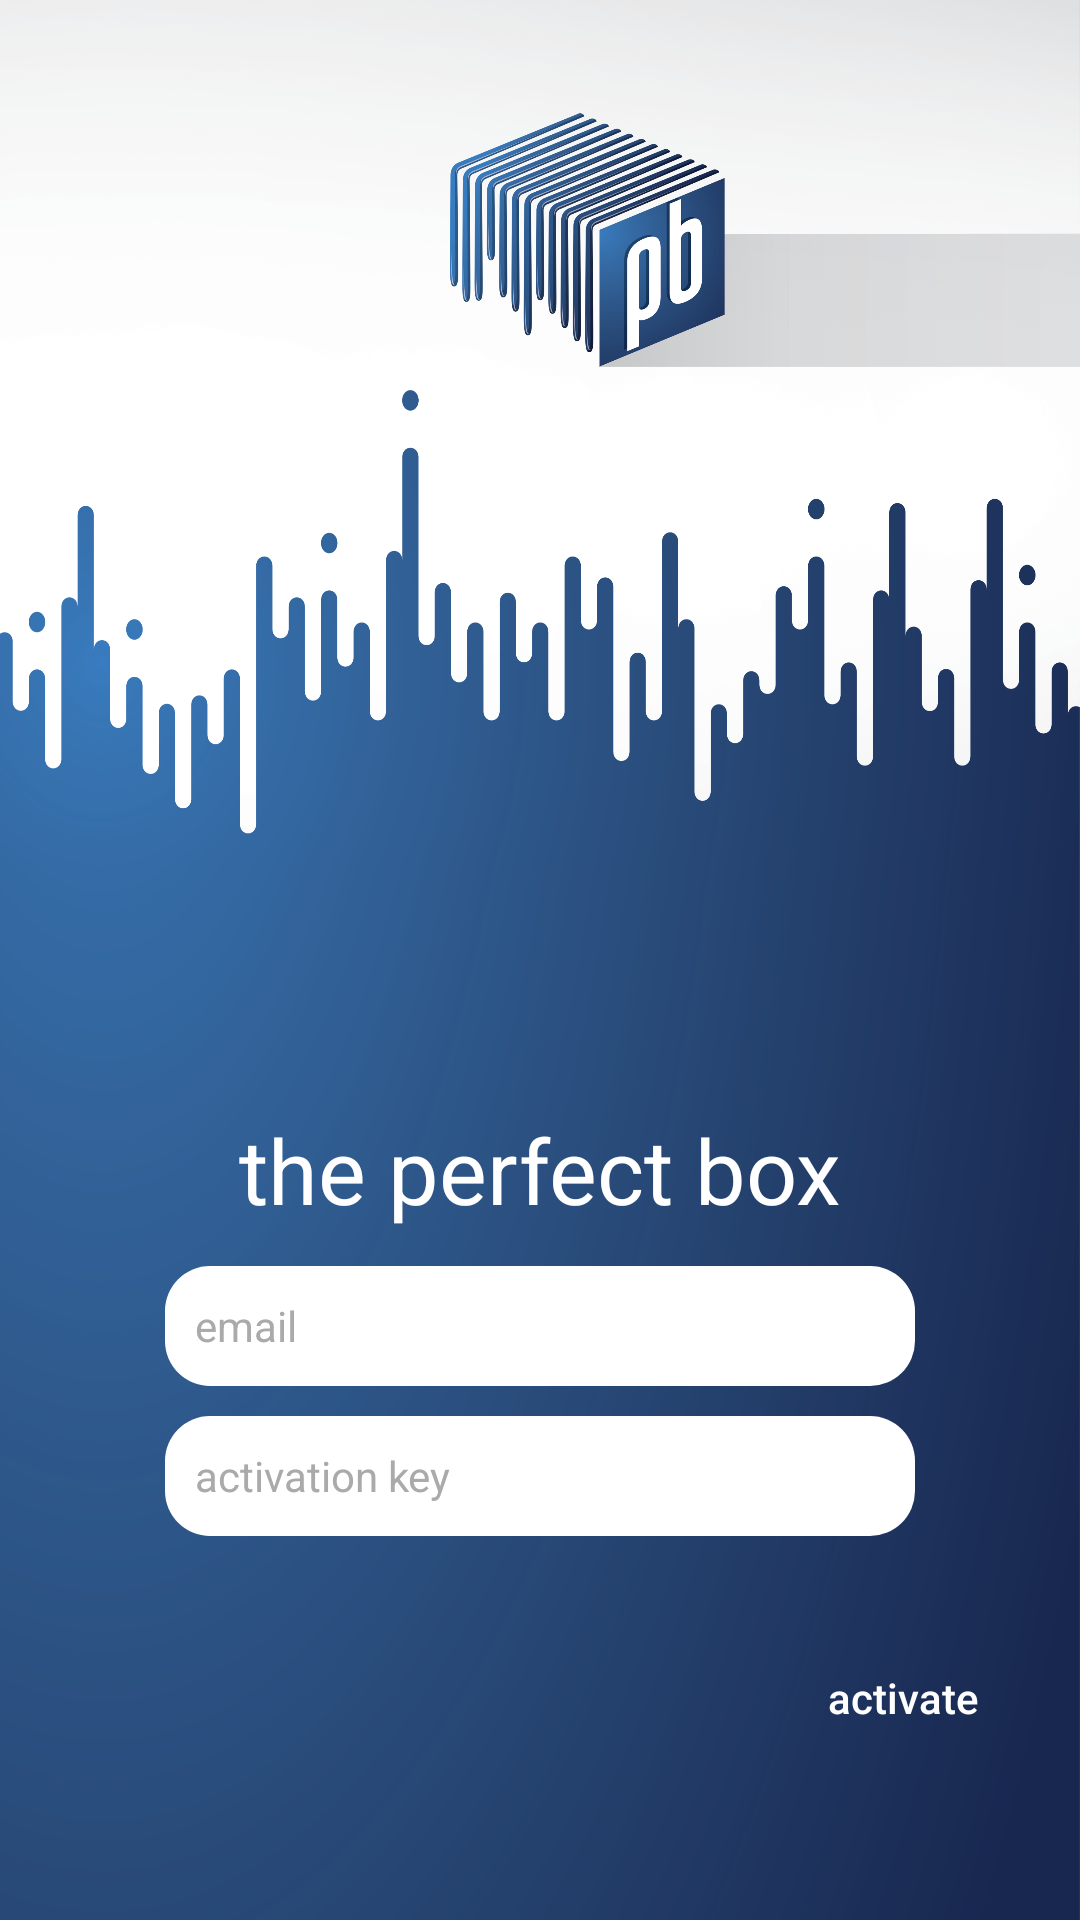

Produce the Android XML layout that renders to this screen, including the resource entries it uses.
<!-- AndroidManifest.xml: application theme Theme.AppCompat -->
<!-- res/layout/activity_account_activation.xml -->
<RelativeLayout xmlns:android="http://schemas.android.com/apk/res/android"
    android:background="@mipmap/login_background"
    android:layout_width="match_parent"
    android:layout_height="match_parent">

    <ImageView
        android:id="@+id/logo"
        android:src="@mipmap/logo"
        android:layout_width="wrap_content"
        android:layout_height="100dp"
        android:layout_marginTop="30dp"
        android:layout_marginLeft="150dp"
        android:layout_marginStart="150dp"
        android:layout_alignParentRight="true"
        android:layout_alignParentEnd="true" />

    <RelativeLayout
        android:layout_below="@+id/logo"
        android:background="@mipmap/background"
        android:layout_width="match_parent"
        android:layout_height="match_parent">

        <LinearLayout
            android:id="@+id/container_signin_fields"
            android:layout_width="match_parent"
            android:layout_height="wrap_content"
            android:gravity="center"
            android:orientation="vertical"
            android:layout_alignParentBottom="true"
            android:layout_alignParentLeft="true"
            android:layout_alignParentStart="true"
            android:layout_marginBottom="50dp">

            <TextView
                android:id="@+id/heading"
                android:textSize="30sp"
                android:layout_marginBottom="8dp"
                android:textColor="@android:color/white"
                android:text="the perfect box"
                android:layout_width="wrap_content"
                android:layout_height="wrap_content"
                android:layout_alignParentTop="true"
                android:layout_centerHorizontal="true" />

            <EditText
                android:id="@+id/entry_activation_email"
                android:textSize="14sp"
                android:layout_marginTop="4dp"
                android:layout_width="250dp"
                android:layout_height="40dp"
                android:paddingLeft="10dp"
                android:paddingRight="10dp"
                android:singleLine="true"
                android:textAllCaps="false"
                android:textColor="@android:color/black"
                android:textColorHint="@android:color/darker_gray"
                android:inputType="textEmailAddress"
                android:background="@drawable/edittext_background"
                android:hint="email"

                />

            <EditText
                android:id="@+id/entry_activation_key"
                android:textSize="14sp"
                android:layout_marginTop="10dp"
                android:layout_width="250dp"
                android:layout_height="40dp"
                android:paddingLeft="10dp"
                android:paddingRight="10dp"
                android:singleLine="true"
                android:textAllCaps="false"
                android:textColor="@android:color/black"
                android:textColorHint="@android:color/darker_gray"
                android:background="@drawable/edittext_background"
                android:inputType="number"
                android:hint="activation key"
                android:layout_below="@id/entry_activation_email"
                />

            <RelativeLayout
                android:layout_width="match_parent"
                android:layout_height="wrap_content"
                android:layout_marginTop="30dp"
                android:orientation="horizontal">

                <Button
                    android:id="@+id/button_activate_execute"
                    android:layout_width="wrap_content"
                    android:layout_height="wrap_content"
                    android:textColor="@android:color/white"
                    android:background="@drawable/register_button_effect"
                    android:text="activate"
                    android:layout_alignParentRight="true"
                    android:textAllCaps="false"
                    android:layout_marginRight="15dp"
                    android:layout_centerVertical="true" />

            </RelativeLayout>
        </LinearLayout>
    </RelativeLayout>
</RelativeLayout>
<!-- resources referenced by this layout -->
<resources>
  <!-- drawable edittext_background (drawable) -->
  <?xml version="1.0" encoding="utf-8"?>
  <shape xmlns:android="http://schemas.android.com/apk/res/android"
      android:shape="rectangle" android:padding="10dp">
      <solid android:color="#FFFFFF"/>
  
      
  
      <corners
          android:bottomRightRadius="15dp"
          android:bottomLeftRadius="15dp"
          android:topLeftRadius="15dp"
          android:topRightRadius="15dp"/>
  </shape>
  <!-- drawable register_button_effect (drawable) -->
  <?xml version="1.0" encoding="utf-8"?>
  <selector xmlns:android="http://schemas.android.com/apk/res/android">
      <item android:drawable="@drawable/reg_button_pressed"
          android:state_pressed="true" />
      <item android:drawable="@drawable/reg_button_normal" />
  </selector>
  <!-- mipmap background: png bitmap (mipmap-xxxhdpi, 296020 bytes) -->
  <!-- mipmap login_background: png bitmap (mipmap-xxxhdpi, 878915 bytes) -->
  <!-- mipmap logo: png bitmap (mipmap-xxxhdpi, 240209 bytes) -->
  <!-- drawable reg_button_normal (drawable) -->
  <?xml version="1.0" encoding="utf-8"?>
  <shape xmlns:android="http://schemas.android.com/apk/res/android"
      android:shape="rectangle" android:padding="10dp">
      <solid android:color="#18264c"/>
  
      
  
      <corners
          android:bottomRightRadius="25dp"
          android:bottomLeftRadius="25dp"
          android:topLeftRadius="25dp"
          android:topRightRadius="25dp"/>
  
  </shape>
</resources>
